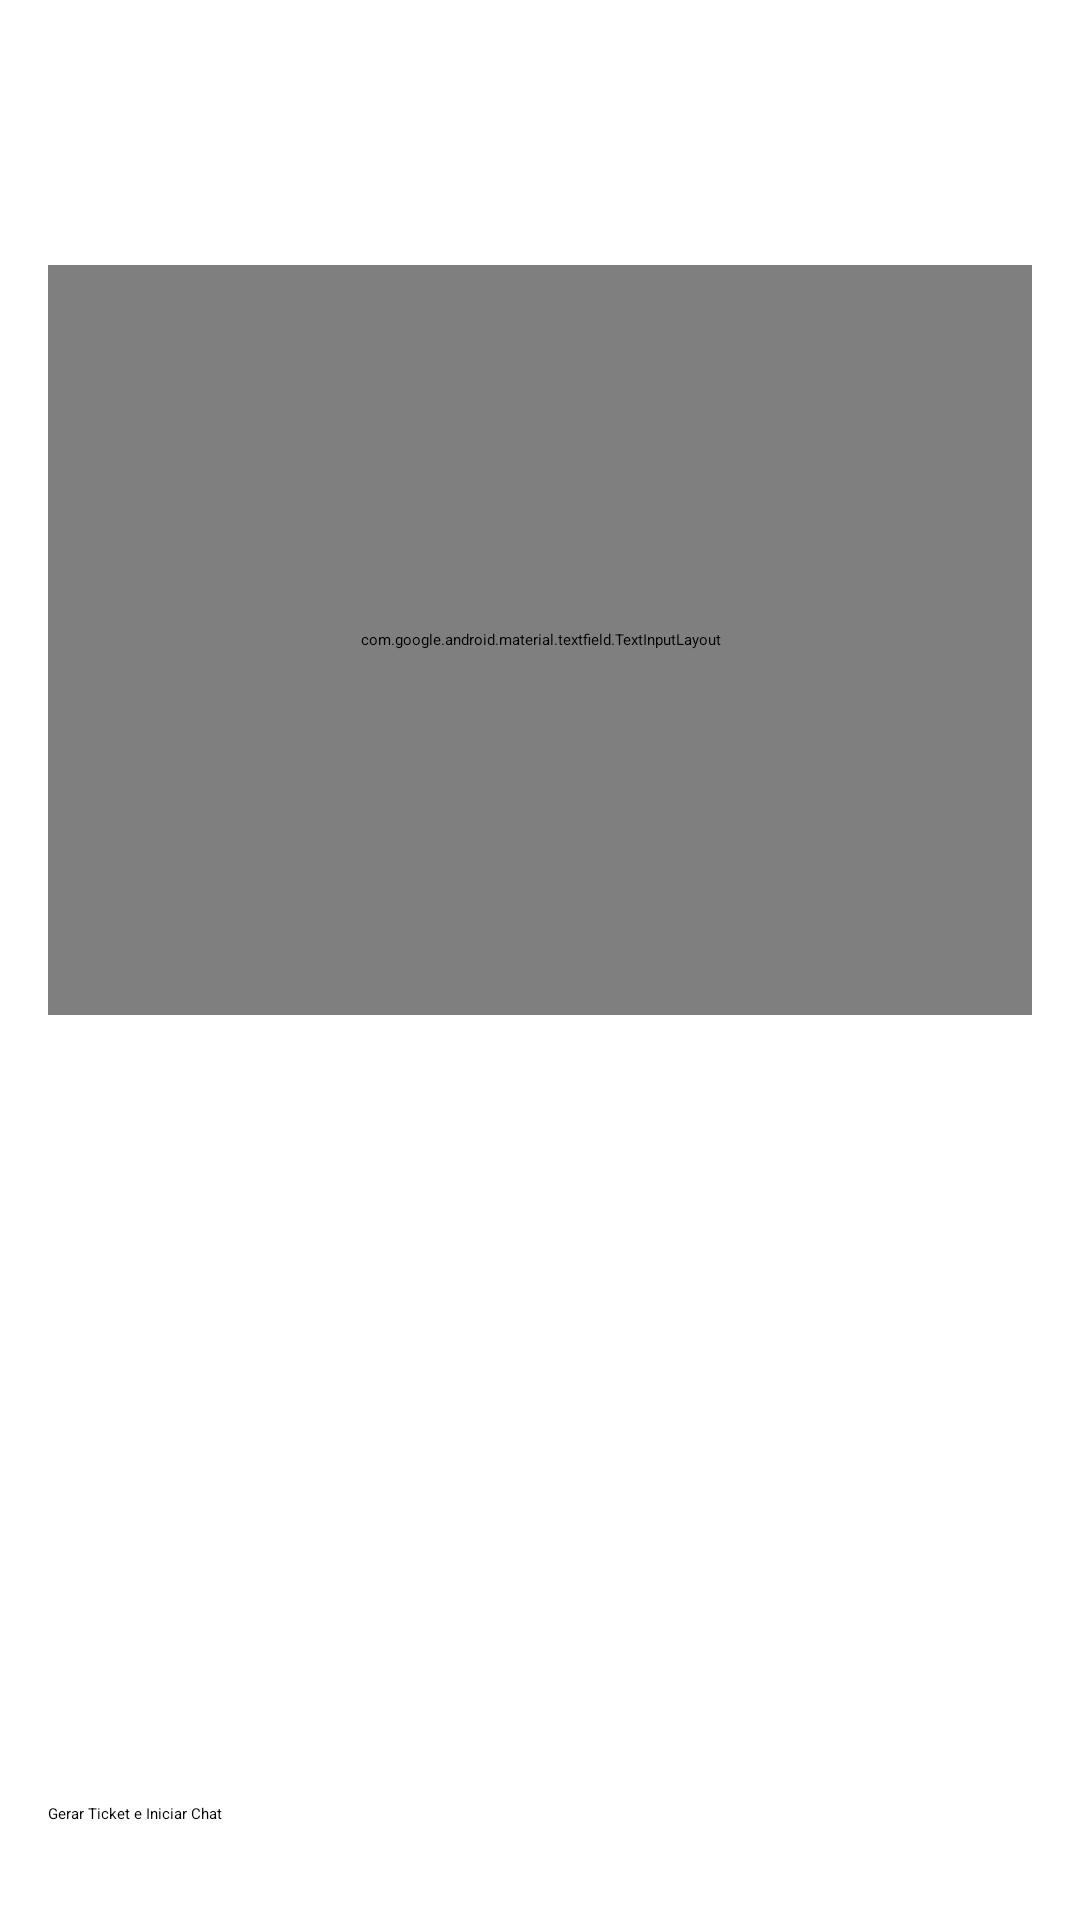

Produce the Android XML layout that renders to this screen, including the resource entries it uses.
<!-- AndroidManifest.xml: application theme Theme.Sup -->
<!-- res/layout/activity_gerador_ticket.xml -->
<?xml version="1.0" encoding="utf-8"?>
<androidx.constraintlayout.widget.ConstraintLayout xmlns:android="http://schemas.android.com/apk/res/android"
    xmlns:app="http://schemas.android.com/apk/res-auto"
    xmlns:tools="http://schemas.android.com/tools"
    android:id="@+id/mainCreateTicketLayout"
    android:layout_width="match_parent"
    android:layout_height="match_parent"
    android:background="@color/dark_grey"
    android:padding="16dp"
    tools:context=".CreateTicketActivity">

    <TextView
        android:id="@+id/textViewTitle"
        android:layout_width="wrap_content"
        android:layout_height="wrap_content"
        android:text="Criar Novo Ticket"
        android:textSize="24sp"
        android:textStyle="bold"
        app:layout_constraintTop_toTopOf="parent"
        android:textColor="@color/white"
        app:layout_constraintStart_toStartOf="parent"
        app:layout_constraintEnd_toEndOf="parent"
        android:layout_marginTop="16dp"/>

    <com.google.android.material.textfield.TextInputLayout
        android:id="@+id/textFieldMotive"
        android:layout_width="0dp"
        android:layout_height="250dp"
        android:layout_marginTop="24dp"
        app:layout_constraintTop_toBottomOf="@id/textViewTitle"
        android:textColor="@color/white"
        app:layout_constraintStart_toStartOf="parent"
        app:layout_constraintEnd_toEndOf="parent"
        android:hint="Motivo/Problema">

        <com.google.android.material.textfield.TextInputEditText
            android:id="@+id/editTextMotive"
            android:layout_width="match_parent"
            android:layout_height="239dp"
            android:background="@color/grey"
            android:gravity="top"
            android:inputType="textMultiLine"
            android:minLines="3"
            android:textColor="@color/white" />

    </com.google.android.material.textfield.TextInputLayout>

    <TextView
        android:id="@+id/textViewSelectCompanyLabel"
        android:layout_width="wrap_content"
        android:layout_height="wrap_content"
        android:text="Selecione a Empresa:"
        android:textColor="@color/white"
        android:layout_marginTop="36dp"
        android:textSize="20dp"
        app:layout_constraintTop_toBottomOf="@id/textFieldMotive"
        app:layout_constraintStart_toStartOf="parent"/>

    <Spinner
        android:id="@+id/spinnerCompany"
        android:layout_width="0dp"
        android:layout_height="48dp"
        android:layout_marginTop="8dp"
        app:layout_constraintTop_toBottomOf="@id/textViewSelectCompanyLabel"
        app:layout_constraintStart_toStartOf="parent"
        app:layout_constraintEnd_toEndOf="parent"
        android:textColor="@color/white"
        android:background="@color/grey"
        />

    <Button
        android:id="@+id/buttonCreateTicket"
        android:layout_width="0dp"
        android:layout_height="wrap_content"
        android:text="Gerar Ticket e Iniciar Chat"
        app:layout_constraintBottom_toBottomOf="parent"
        app:layout_constraintStart_toStartOf="parent"
        app:layout_constraintEnd_toEndOf="parent"
        android:backgroundTint="@color/grey"
        android:layout_marginBottom="16dp"/>

    <ProgressBar
        android:id="@+id/progressBarCreateTicket"
        style="?android:attr/progressBarStyle"
        android:layout_width="wrap_content"
        android:layout_height="wrap_content"
        android:visibility="gone"
        app:layout_constraintTop_toTopOf="parent"
        app:layout_constraintBottom_toBottomOf="parent"
        app:layout_constraintStart_toStartOf="parent"
        app:layout_constraintEnd_toEndOf="parent"
        tools:visibility="visible"/>

</androidx.constraintlayout.widget.ConstraintLayout>
<!-- resources referenced by this layout -->
<resources>

  <!-- not gathered from this repository: default colours our renderer supplied (Android Studio template values) -->
  <color name="white">#FFFFFFFF</color>
</resources>
